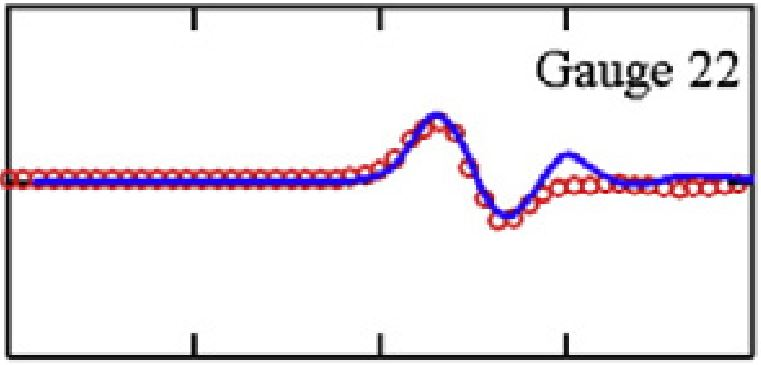

The file beside this chart, header and first rows:
25, 0.000997151
25.38, 0.0009972
25.78, 0.001282
26.18, 0.001282
26.56, 0.001282
27.02, 0.001282
27.37, 0.001282
27.8, 0.001282
28.2, 0.001282
28.53, 0.0009972
28.96, 0.0009972
29.39, 0.0009972
29.79, 0.0009972
30.22, 0.0009972
30.63, 0.0009972
31.03, 0.0007123
31.38, 0.0009972
31.78, 0.0009972
32.19, 0.0007123
32.59, 0.0009972
32.99, 0.0009972
33.4, 0.0009972
33.83, 0.0009972
34.18, 0.001282
34.58, 0.001852
34.96, 0.003276
35.36, 0.00641
35.79, 0.01211
36.14, 0.01467
36.52, 0.01638
37.03, 0.01325
37.38, 0.003846
37.79, -0.005271
38.16, -0.01125
38.62, -0.01068
39, -0.006695
39.37, -0.003276
39.8, -0.001852
40.24, -0.001282
40.64, -0.001282
41.04, -0.0009972
41.45, -0.0009972
41.85, -0.001852
42.2, -0.001852
42.63, -0.001852
43.06, -0.001852
43.47, -0.001852
43.84, -0.001852
44.22, -0.001567
44.65, -0.001282
